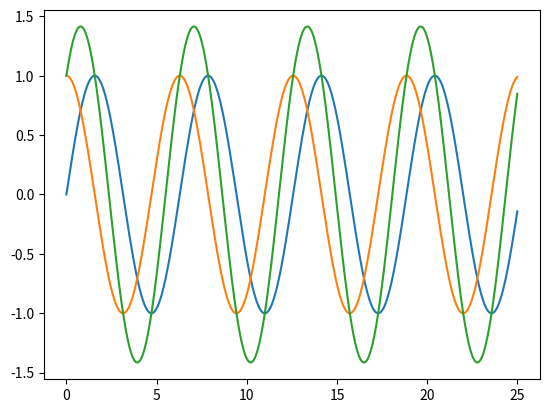
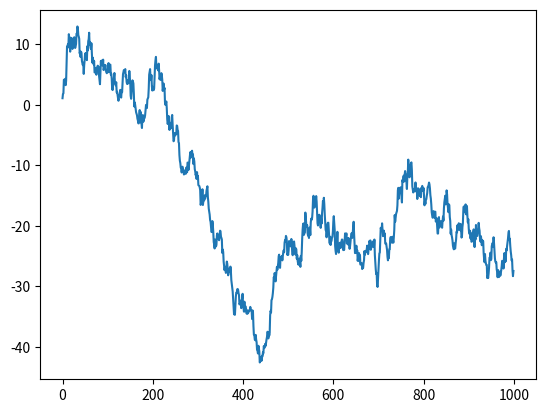

Python code for these plots, in order:
# test plot
import matplotlib.pyplot as plt
import numpy as np

# plt.plot([1,2],[1,2])
# plt.show()
x = np.arange(0, 25, 0.01)
y = np.sin(x)
plt.plot(x, y)
# plt.show()
# y_2 = sin(x) ** 2
"""
y_2 = np.float_power(y, 2)
plt.plot(x, y_2)
plt.show()
"""
"""
# this is a test
y_3 = np.float_power(np.sin(x),2)+np.float_power(np.cos(x), 2)
plt.plot(x, y_3)
"""
y_5 = np.cos(x)
plt.plot(x, y_5)
y_4 = np.sin(x)+np.cos(x)
plt.plot(x, y_4)
plt.show()

fig = plt.figure()
ax = fig.add_subplot(1,1,1)
ax.plot(np.random.randn(1000).cumsum())
plt.show()
